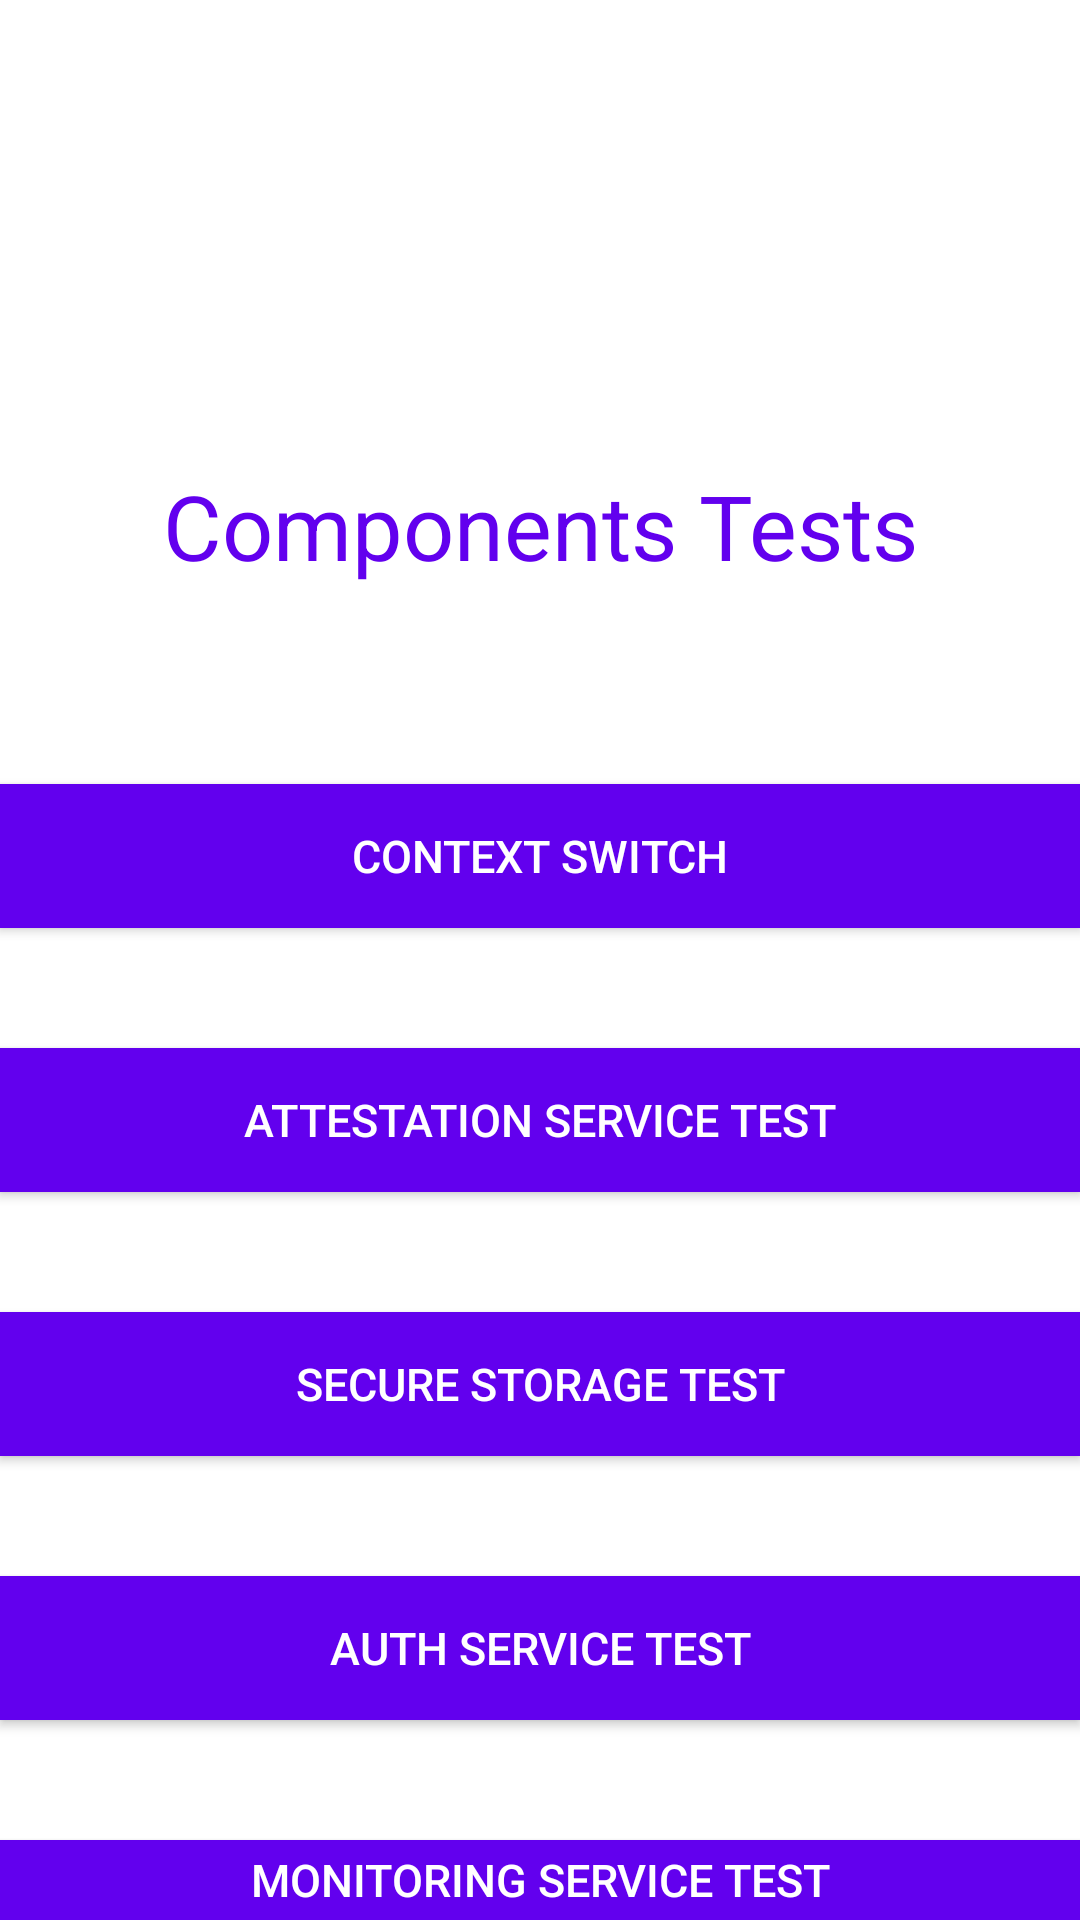

Here is an Android app screen rendered from its layout file. Give the layout XML and the strings, colors and styles it references.
<!-- AndroidManifest.xml: application theme Theme.Test -->
<!-- res/layout/activity_test_components.xml -->
<?xml version="1.0" encoding="utf-8"?>

<androidx.constraintlayout.widget.ConstraintLayout xmlns:android="http://schemas.android.com/apk/res/android"
    xmlns:app="http://schemas.android.com/apk/res-auto"
    xmlns:tools="http://schemas.android.com/tools"
    android:layout_width="match_parent"
    android:layout_height="match_parent"
    android:background="@color/white"
    tools:context=".MainActivity">

    <LinearLayout
        android:layout_width="match_parent"
        android:layout_height="match_parent"
        android:orientation="vertical"
        android:layout_gravity="center"
        tools:layout_editor_absoluteX="8sp"
        tools:layout_editor_absoluteY="8sp">

        <TextView
            android:id="@+id/dummyText"
            android:layout_width="match_parent"
            android:layout_height="50dp"
            android:text="" />

        <ImageView
            android:id="@+id/imageView"
            android:layout_width="match_parent"
            android:layout_height="100sp"
            android:contentDescription="@string/app_icon"
            android:src="@drawable/font" />

        <TextView
            android:id="@+id/titleTextView"
            android:layout_width="match_parent"
            android:layout_height="wrap_content"
            android:layout_margin="5sp"
            android:text="@string/components_tests"
            android:textAlignment="center"
            android:textColor="@color/purple_500"
            android:textSize="30sp" />

        <TextView
            android:id="@+id/dummyText2"
            android:layout_width="match_parent"
            android:layout_height="41dp"
            android:text="" />

        <Button
            android:id="@+id/ContextSwitchTest"
            android:layout_width="match_parent"
            android:layout_height="wrap_content"
            android:layout_marginTop="20sp"
            android:background="@color/purple_500"
            android:text="@string/context_switch"
            android:textColor="#ffffff"
            android:textSize="15sp"
            app:rippleColor="#FFFFFF" />

        <TextView
            android:id="@+id/dummyText3"
            android:layout_width="match_parent"
            android:layout_height="20dp"
            android:text="" />

        <Button
            android:id="@+id/AttestationTest"
            android:layout_width="match_parent"
            android:layout_height="wrap_content"
            android:layout_marginTop="20sp"
            android:background="@color/purple_500"
            android:text="@string/attestation_service"
            android:textColor="#ffffff"
            android:textSize="15sp"
            app:rippleColor="#FFFFFF" />

        <TextView
            android:id="@+id/dummyText4"
            android:layout_width="match_parent"
            android:layout_height="20dp"
            android:text="" />

        <Button
            android:id="@+id/SecureStorageTest"
            android:layout_width="match_parent"
            android:layout_height="wrap_content"
            android:layout_marginTop="20sp"
            android:background="@color/purple_500"
            android:text="@string/secure_storage"
            android:textColor="#ffffff"
            android:textSize="15sp"
            app:rippleColor="#FFFFFF" />

        <TextView
            android:id="@+id/dummyText5"
            android:layout_width="match_parent"
            android:layout_height="20dp"
            android:text="" />

        <Button
            android:id="@+id/AuthServiceTest"
            android:layout_width="match_parent"
            android:layout_height="wrap_content"
            android:layout_marginTop="20sp"
            android:background="@color/purple_500"
            android:text="@string/auth_service"
            android:textColor="#ffffff"
            android:textSize="15sp"
            app:rippleColor="#FFFFFF" />

        <TextView
            android:id="@+id/dummyText6"
            android:layout_width="match_parent"
            android:layout_height="20dp"
            android:text="" />

        <Button
            android:id="@+id/MonitoringTest"
            android:layout_width="match_parent"
            android:layout_height="wrap_content"
            android:layout_marginTop="20sp"
            android:background="@color/purple_500"
            android:text="@string/monitoring_service"
            android:textColor="#ffffff"
            android:textSize="15sp"
            app:rippleColor="#FFFFFF" />

        <TextView
            android:id="@+id/dummyText7"
            android:layout_width="match_parent"
            android:layout_height="20dp"
            android:text="" />

        <Button
            android:id="@+id/LoggingTest"
            android:layout_width="match_parent"
            android:layout_height="wrap_content"
            android:layout_marginTop="20sp"
            android:background="@color/purple_500"
            android:text="@string/logging_service"
            android:textColor="#ffffff"
            android:textSize="15sp"
            app:rippleColor="#FFFFFF" />


    </LinearLayout>



</androidx.constraintlayout.widget.ConstraintLayout>
<!-- resources referenced by this layout -->
<resources>
  <string name="app_icon">App Icon</string>
  <string name="attestation_service">Attestation Service Test</string>
  <string name="auth_service">Auth Service Test</string>
  <string name="components_tests">Components Tests</string>
  <string name="context_switch">Context Switch</string>
  <string name="logging_service">Logging Service Test</string>
  <string name="monitoring_service">Monitoring Service Test</string>
  <string name="secure_storage">Secure Storage Test</string>
  <style name="Theme.Test" parent="Theme.AppCompat.Light.NoActionBar">
          
          <item name="colorPrimary">@color/purple_500</item>
          <item name="colorPrimaryVariant">@color/purple_700</item>
          <item name="colorOnPrimary">@color/white</item>
          
          <item name="colorSecondary">@color/teal_200</item>
          <item name="colorSecondaryVariant">@color/teal_700</item>
          <item name="colorOnSecondary">@color/black</item>
          
          <item name="android:statusBarColor" tools:targetApi="l">?attr/colorPrimaryVariant</item>
          
      </style>
  <!-- not gathered from this repository: default colours our renderer supplied (Android Studio template values) -->
  <color name="purple_500">#FF6200EE</color>
  <color name="purple_700">#FF3700B3</color>
  <color name="teal_200">#FF03DAC5</color>
  <color name="teal_700">#FF018786</color>
  <color name="black">#FF000000</color>
  <color name="white">#FFFFFFFF</color>
</resources>
